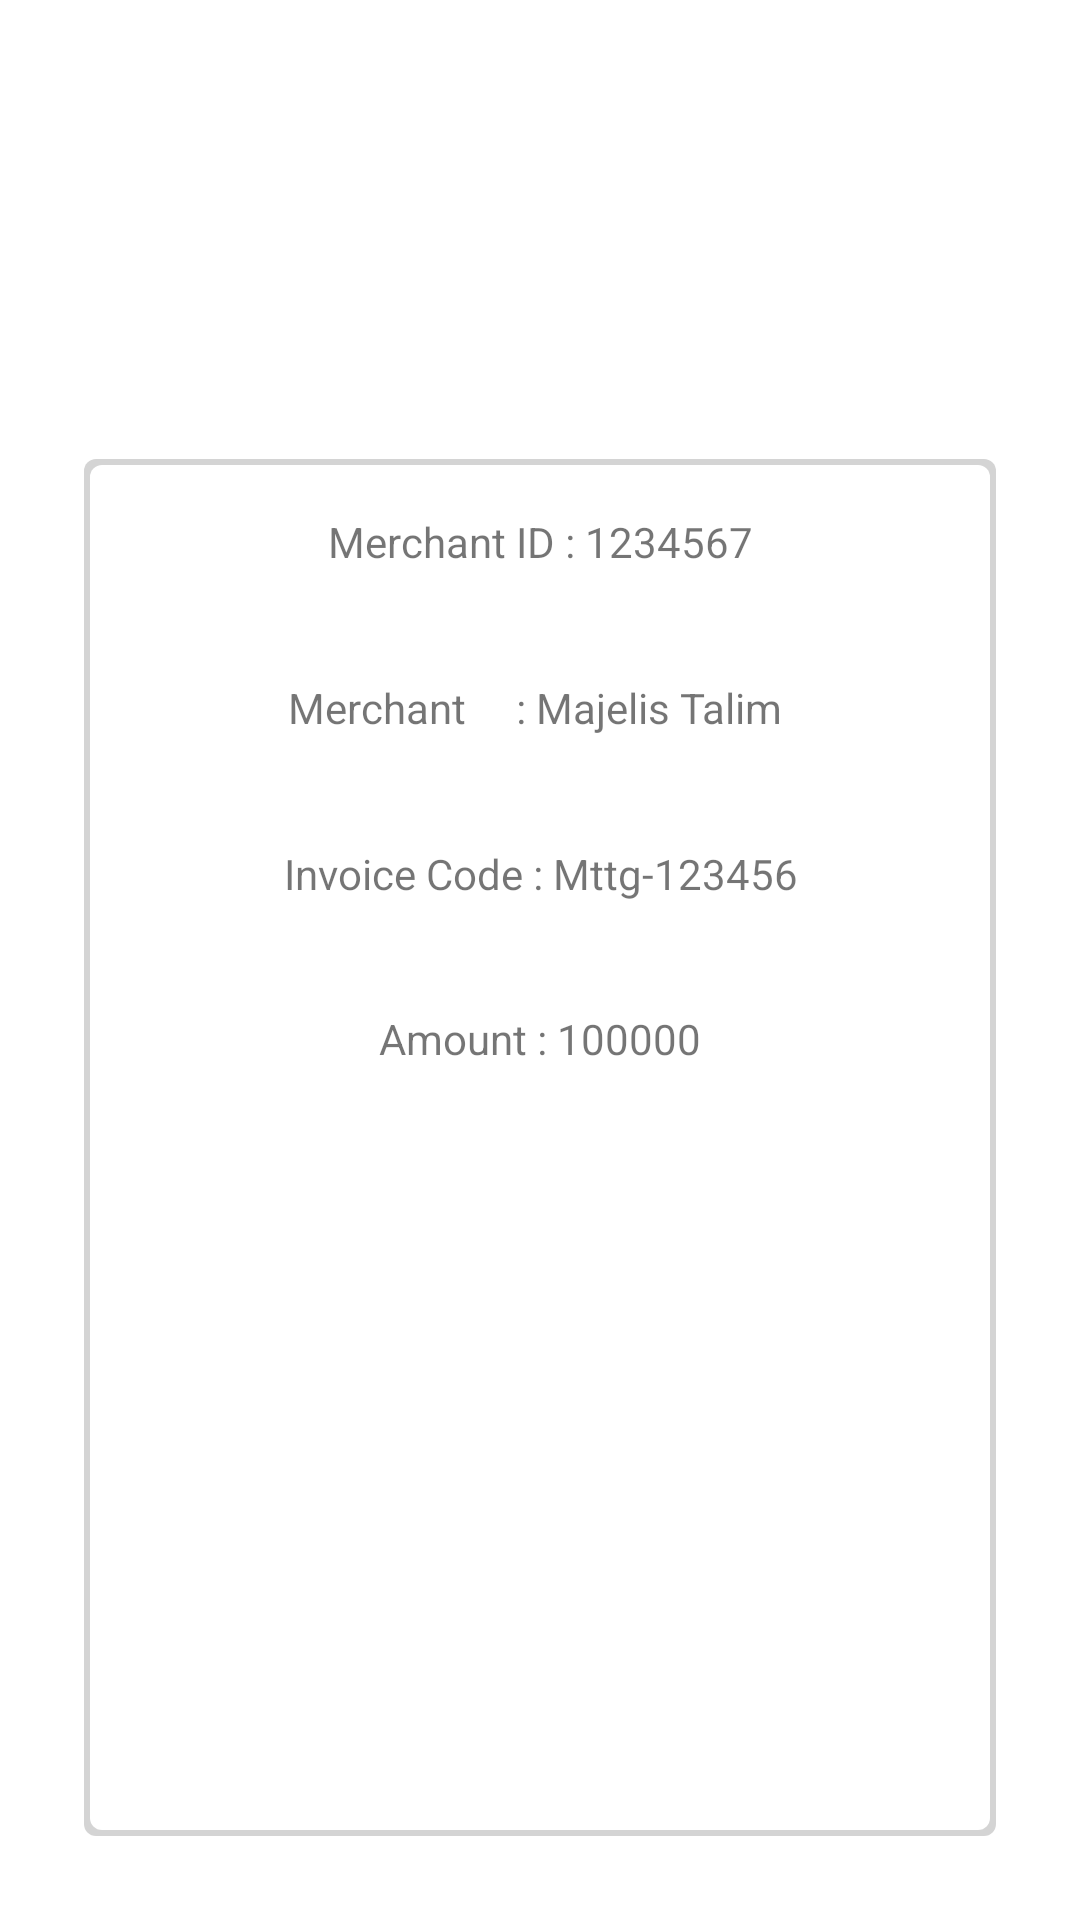

Produce the Android XML layout that renders to this screen, including the resource entries it uses.
<!-- AndroidManifest.xml: application theme AppTheme.NoActionBar -->
<!-- res/layout/activity_hasil_donasi.xml -->
<?xml version="1.0" encoding="utf-8"?>
<LinearLayout xmlns:android="http://schemas.android.com/apk/res/android"
    xmlns:app="http://schemas.android.com/apk/res-auto"
    xmlns:tools="http://schemas.android.com/tools"
    android:layout_width="match_parent"
    android:layout_height="match_parent"
    android:background="#fff"
    android:orientation="vertical"
    android:weightSum="1"
    tools:context=".Absen_dosenActivity">

    <LinearLayout
        android:layout_width="match_parent"
        android:layout_height="match_parent"
        android:layout_margin="8dp"
        android:layout_weight="1"
        android:orientation="vertical"
        android:weightSum="2">

        <LinearLayout
            android:layout_width="match_parent"
            android:layout_height="match_parent"
            android:layout_weight="1.6"
            android:orientation="vertical">

            <ImageView
                android:id="@+id/imageView8"
                android:layout_width="match_parent"
                android:layout_height="wrap_content"
                android:layout_marginTop="25dp"
                app:srcCompat="@drawable/richlink" />

        </LinearLayout>

        <LinearLayout
            android:layout_width="match_parent"
            android:layout_height="match_parent"
            android:layout_weight="0.4"
            android:orientation="vertical"
            android:weightSum="3">

            <LinearLayout
                android:layout_width="match_parent"
                android:layout_height="match_parent"
                android:layout_weight="0.5"
                android:gravity="center|top"
                android:orientation="vertical"
                android:padding="20dp">

                <LinearLayout
                    android:layout_width="match_parent"
                    android:layout_height="match_parent"
                    android:background="@drawable/border_all"
                    android:orientation="vertical"
                    android:weightSum="5">

                    <LinearLayout
                        android:layout_width="match_parent"
                        android:layout_height="match_parent"
                        android:layout_weight="1.1"
                        android:gravity="center|top"
                        android:orientation="vertical">

                        <TextView
                            android:id="@+id/textView"
                            android:layout_width="match_parent"
                            android:layout_height="match_parent"
                            android:gravity="center"
                            android:text="Merchant ID : 1234567" />
                    </LinearLayout>

                    <LinearLayout
                        android:layout_width="match_parent"
                        android:layout_height="match_parent"
                        android:layout_weight="1.1"
                        android:orientation="horizontal">

                        <TextView
                            android:id="@+id/textView11"
                            android:layout_width="match_parent"
                            android:layout_height="match_parent"
                            android:layout_weight="1"
                            android:gravity="center"
                            android:text="Merchant     : Majelis Talim " />
                    </LinearLayout>

                    <LinearLayout
                        android:layout_width="match_parent"
                        android:layout_height="match_parent"
                        android:layout_weight="1.1"
                        android:orientation="horizontal"
                        android:padding="10dp">

                        <TextView
                            android:id="@+id/textView12"
                            android:layout_width="match_parent"
                            android:layout_height="match_parent"
                            android:layout_weight="1"
                            android:gravity="center"
                            android:text="Invoice Code : Mttg-123456" />
                    </LinearLayout>

                    <LinearLayout
                        android:layout_width="match_parent"
                        android:layout_height="match_parent"
                        android:layout_weight="1.1"
                        android:gravity="center|top"
                        android:orientation="vertical">

                        <TextView
                            android:id="@+id/textView13"
                            android:layout_width="match_parent"
                            android:layout_height="match_parent"
                            android:gravity="center"
                            android:text="Amount : 100000" />
                    </LinearLayout>

                    <LinearLayout
                        android:layout_width="match_parent"
                        android:layout_height="match_parent"
                        android:layout_weight="0.6"
                        android:gravity="center|top"
                        android:orientation="vertical"/>
                </LinearLayout>
            </LinearLayout>

        </LinearLayout>
    </LinearLayout>

</LinearLayout>
<!-- resources referenced by this layout -->
<resources>
  <!-- drawable border_all (drawable) -->
  <?xml version="1.0" encoding="utf-8"?>
  <layer-list xmlns:android="http://schemas.android.com/apk/res/android">
      <item >
          <shape
              android:shape="rectangle">
              <solid android:color="#D4D4D4" />
              <corners
                  android:radius="4dp"/>
          </shape>
      </item>
      <item android:right="2dp" android:bottom="2dp" android:left="2dp" android:top="2dp" >
          <shape
              android:shape="rectangle">
              <solid android:color="#FFF"/>
              <corners android:radius="4dp"/>
          </shape>
      </item>
  </layer-list>
  <style name="AppTheme.NoActionBar">
          <item name="windowActionBar">false</item>
          <item name="windowNoTitle">true</item>
      </style>
</resources>
